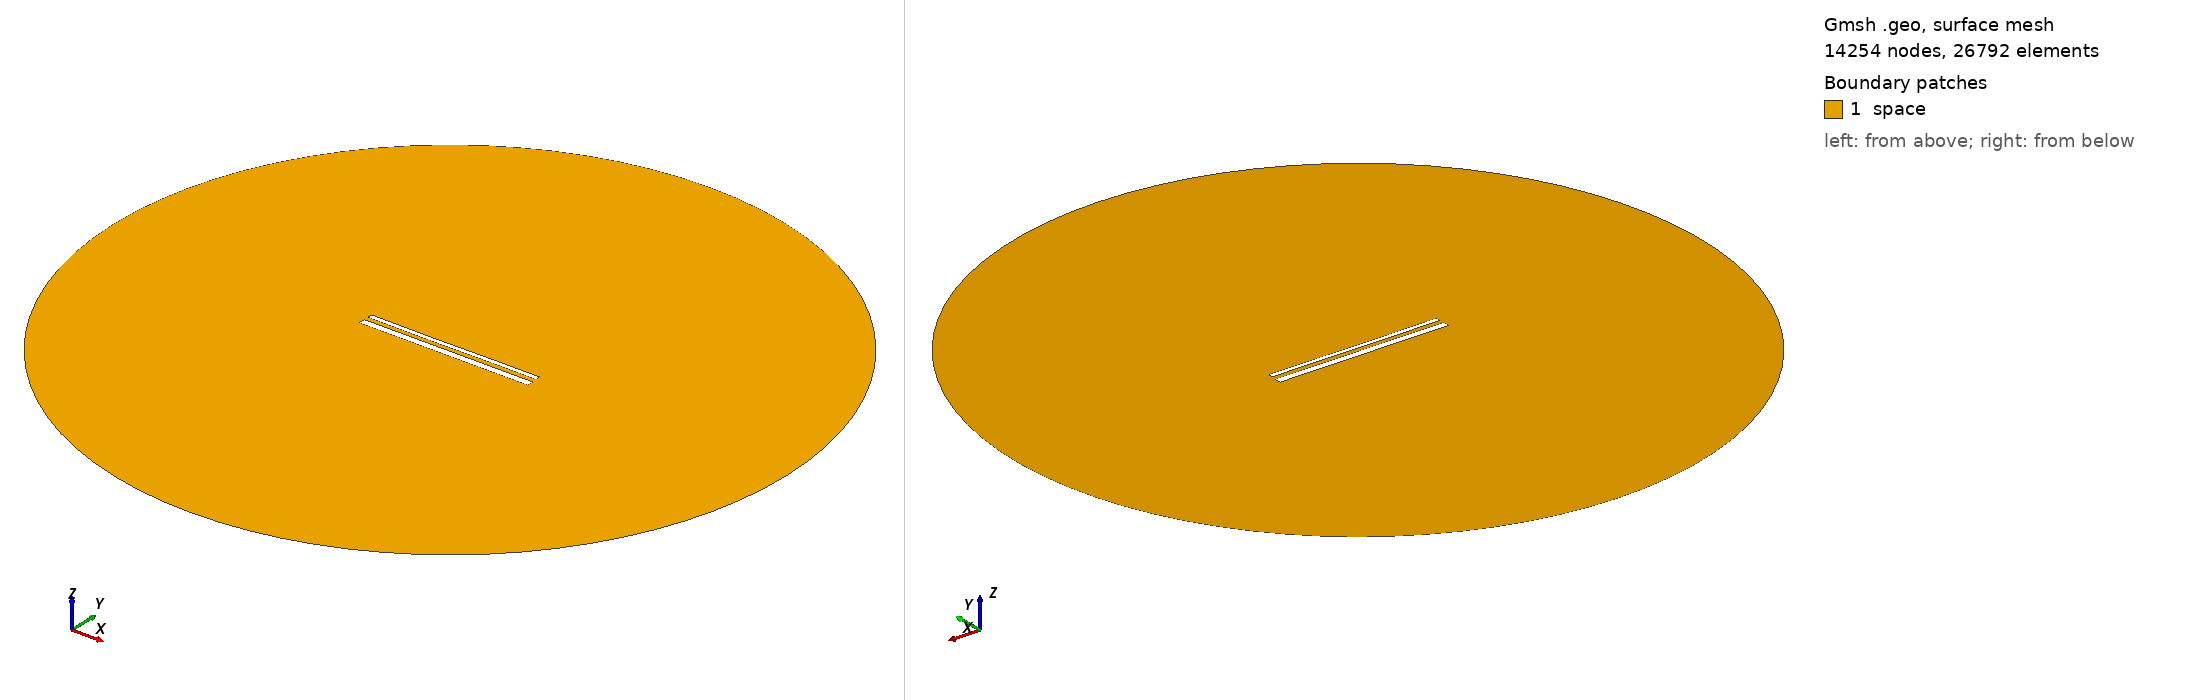

Gmsh geometry script, surface-meshed: 14254 nodes, 26792 surface elements. Boundary patches (legend numbers): 1 space. Left view from above one corner, right view from below the opposite corner. Legend entries are the model's physical surfaces. The drawing asked Gmsh for element sizes between 1% and 20% of the model's largest extent; the script's own settings can give other sizes.

=== 15283.geo (drawn) ===
//---------------------------------------
// Geometry kernel
//---------------------------------------

SetFactory("OpenCASCADE");



//---------------------------------------
// Parameters of the geometry
//---------------------------------------

// Overetch of the upper plate
overetch = 0.5;

// Distance between the plates
distance = 2.5;

// Discretization over the x axis (for the deformation)
nx = 50; 

// Length of the plate
L = 100 - overetch; 

// Number of modes
n = 4; 

// 1st mode coefficient
coeff(1) = 0.0;
beta(1) = 0.596864 * 3.1415926535 / L;

// 2nd mode coefficient
coeff(2) = -0.075;
beta(2) = 1.49418 * 3.1415926535 / L;

// 3rd mode coefficient
coeff(3) = -0.075;
beta(3) = 2.50025 * 3.1415926535 / L;

// 4th mode coefficient
coeff(4) = 0.0;
beta(4) = 3.49999 * 3.1415926535 / L;



//---------------------------------------
// Upper plate (deformed rectangle)
//---------------------------------------

// Coordiantes of the upper plate
xmin = -50;
xmax = 50 - overetch;

// Height of the upper plate
yheight = 4 - 2 * overetch;

// Indexes of the points
UpperID[] = {};
LowerID[] = {};
LeftID[] = {};
RightID[] = {};

// Point index
p = 1;

// Horizontal edges
For i In {1:nx}
    x = xmin + (i-1)*(xmax - xmin)/(nx-1);

    y_bottom = distance / 2 + overetch;
    For j In {1:n}
        C = (Cosh(beta(j)*L) + Cos(beta(j)*L)) / (Sinh(beta(j)*L) + Sin(beta(j)*L));
        y_bottom  = y_bottom + coeff(j) * (Cosh(beta(j)*(x+50)) - Cos(beta(j)*(x+50)) - C * (Sinh(beta(j)*(x+50)) - Sin(beta(j)*(x+50))));
    EndFor

    y_top = y_bottom + yheight;

    Point(p) = {x, y_top, 0, 1.0};
    UpperID[i] = p;
    p = p + 1;

    Point(p) = {x, y_bottom, 0, 1.0};
    LowerID[i] = p;
    p = p + 1;
EndFor

// Create point lists
UpperPts[] = {}; LowerPts[] = {};
For i In {1:nx}
  UpperPts[] += {UpperID[i]};
  LowerPts[] += {LowerID[i]};
EndFor

// Build splines
Spline(1) = {UpperPts[]};
Spline(2) = {LowerPts[]};
Line(3) = {LowerPts[nx-1], UpperPts[nx-1]};
Line(4) = {LowerPts[0], UpperPts[0]};

// Build the plane surface
Curve Loop(1) = {2, 3, -1, -4};
Plane Surface(1) = {1};



//---------------------------------------
// Lower plate (rectangle)
//---------------------------------------

// Vertices
Point(1001) = {-50, -1, 0, 1.0};
Point(1002) = { 50, -1, 0, 1.0};
Point(1003) = { 50,  -5, 0, 1.0};
Point(1004) = {-50,  -5, 0, 1.0};

// Edges
Line(5) = {1001, 1002};
Line(6) = {1002, 1003};
Line(7) = {1003, 1004};
Line(8) = {1004, 1001};

// Plane surface
Line Loop(2) = {5, 6, 7, 8};
Plane Surface(2) = {2}; 



//---------------------------------------
// Outer (fictious) boundary
//---------------------------------------

// Points
Point(1005) = {0, 0, 0};       // Center
Point(1006) = {200, 0, 0};     // Start point
Point(1007) = {0, 200, 0};     // 90 degrees
Point(1008) = {-200, 0, 0};    // 180 degrees
Point(1009) = {0, -200, 0};    // 270 degrees

// Circle arcs (each needs start, center, end)
Circle(9) = {1006, 1005, 1007};
Circle(10) = {1007, 1005, 1008};
Circle(11) = {1008, 1005, 1009};
Circle(12) = {1009, 1005, 1006};

// Plane surface for the entire domain
Curve Loop(3) = {9, 10, 11, 12};
Surface(3) = {3};

// Subtract the plates from the whole domain to obtain the actual domain where we want to solve the equations
BooleanDifference{ Surface{3}; Delete; }{ Surface{1}; Surface{2}; Delete; }




//---------------------------------------
// Transfinite Lines/Curves
//---------------------------------------

// Set the number of points on the boundaries
r = 7;

// Plates
Transfinite Curve {1, 2} = 50*r Using Progression 1;
Transfinite Curve {3, 4} = 2*r Using Progression 1;
Transfinite Line {5, 7} = 50*r Using Progression 1;
Transfinite Line {6, 8} = 2*r Using Progression 1;

// Outer boundary
Transfinite Line {9, 10, 11, 12} = 20 Using Progression 1;



//---------------------------------------
// Physical groups
//---------------------------------------                

// Physical curves (boundaries)
Physical Line("force_segment", 10) = {2};
Physical Line("upper_plate", 11) = {1, 3, 4};
Physical Line("lower_plate", 12) = {5, 6, 7, 8};
Physical Line("boundary", 20) = {9, 10, 11, 12};

// Physical Surfaces
Physical Surface("space", 30) = {3};



//---------------------------------------
// 6. Generate the Mesh
//---------------------------------------

// 2D mesh generation
Mesh 2;
